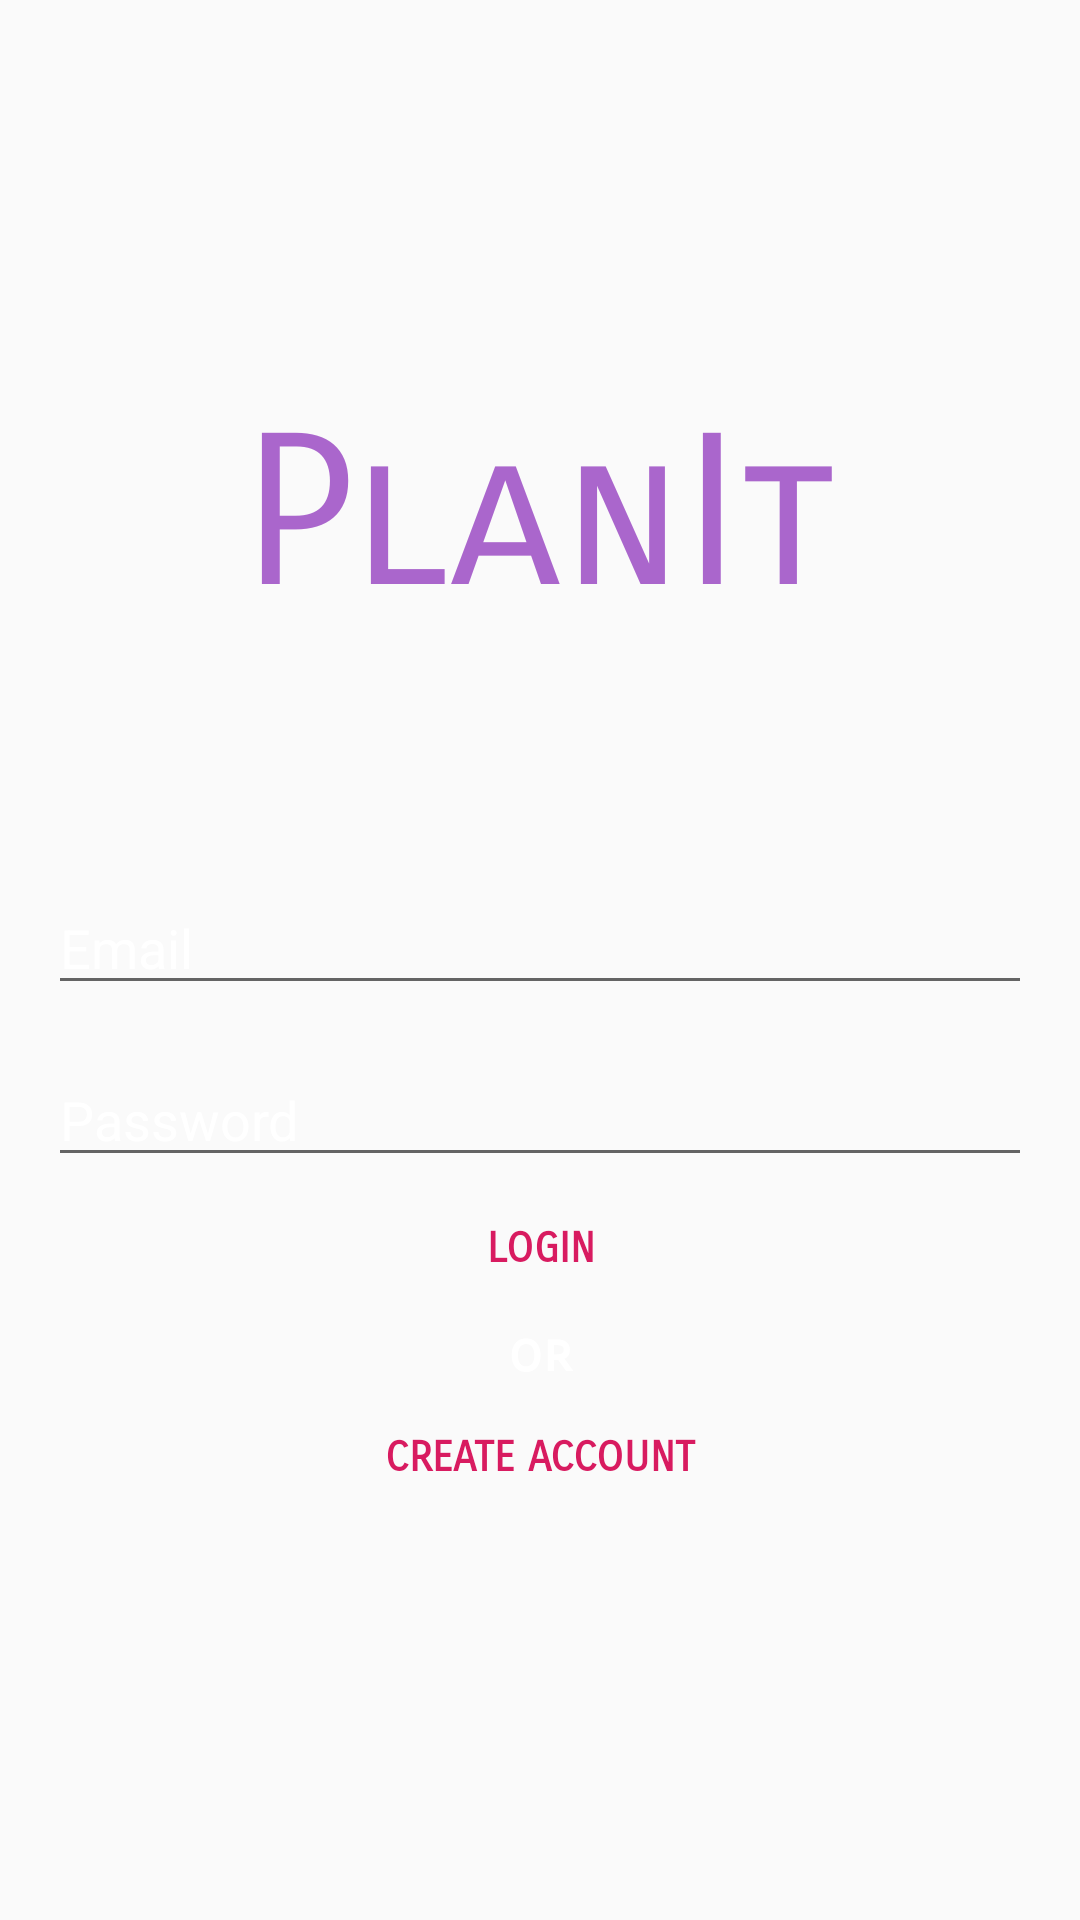

The Android layout XML behind this screen, and the referenced resources:
<!-- AndroidManifest.xml: activity theme AppTheme.NoActionBar -->
<!-- res/layout/activity_login.xml -->
<?xml version="1.0" encoding="utf-8"?>
<LinearLayout
    xmlns:android="http://schemas.android.com/apk/res/android"
    xmlns:app="http://schemas.android.com/apk/res-auto"
    xmlns:tools="http://schemas.android.com/tools"
    android:layout_width="match_parent"
    android:layout_height="match_parent"
    android:gravity="center"
    android:orientation="vertical"
    android:padding="16dp"
    tools:context=".LoginActivity"
    android:background="@drawable/planit_general">

    <TextView
        android:id="@+id/title"
        android:layout_width="wrap_content"
        android:layout_height="wrap_content"
        android:layout_alignParentTop="true"
        android:layout_centerHorizontal="true"
        android:layout_gravity="center"
        android:layout_marginBottom="80dp"
        android:fontFamily="sans-serif-smallcaps"
        android:text="@string/title"
        android:textAlignment="center"
        android:textColor="@android:color/holo_purple"
        android:textSize="70sp" />

    <ProgressBar
        android:id="@+id/login_progress"
        style="?android:attr/progressBarStyleLarge"
        android:visibility="gone"
        android:layout_width="wrap_content"
        android:layout_height="wrap_content" />

    <LinearLayout
        android:id="@+id/email_login_form"
        android:orientation="vertical"
        android:layout_width="match_parent"
        android:layout_height="wrap_content">
        
        <AutoCompleteTextView
            android:id="@+id/email"
            android:hint="@string/email_hint"
            android:textColorHint="@android:color/white"
            android:inputType="textEmailAddress"
            android:maxLines="1"
            android:layout_width="match_parent"
            android:layout_height="wrap_content"
            android:fontFamily="sans-serif"
            android:textColor="@android:color/white"/>

        <EditText
            android:layout_marginTop="16dp"
            android:id="@+id/password"
            android:hint="@string/password_hint"
            android:inputType="textPassword"
            android:maxLines="1"
            android:layout_width="match_parent"
            android:layout_height="wrap_content"
            android:textColorHint="@android:color/white"
            android:textColor="@android:color/white"
            android:fontFamily="sans-serif"/>

        <Button
            android:id="@+id/email_login_button"
            android:textColor="@color/colorAccent"
            android:text="@string/login_text"
            android:background="@android:color/transparent"
            android:textStyle="bold"
            android:layout_width="match_parent"
            android:layout_height="wrap_content" />

        <TextView
            android:text="@string/or_text"
            android:textStyle="bold"
            android:textSize="18sp"
            android:gravity="center_horizontal"
            android:layout_width="match_parent"
            android:layout_height="wrap_content"
            android:textColor="@android:color/white"/>

        <Button
            android:id="@+id/create_account_button_login"
            android:textColor="@color/colorAccent"
            android:text="@string/create_account_text"
            android:background="@android:color/transparent"
            android:textStyle="bold"
            android:layout_width="match_parent"
            android:layout_height="wrap_content" />
    </LinearLayout>


</LinearLayout>
<!-- resources referenced by this layout -->
<resources>
  <color name="colorAccent">#D81B60</color>
  <string name="create_account_text">Create Account</string>
  <string name="email_hint">Email</string>
  <string name="login_text">Login</string>
  <string name="or_text">or</string>
  <string name="password_hint">Password</string>
  <string name="title">PlanIt</string>
  <style name="AppTheme.NoActionBar">
          <item name="windowActionBar">false</item>
          <item name="windowNoTitle">true</item>
      </style>
</resources>
